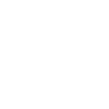
t = 0.00 s
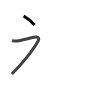
t = 1.75 s
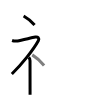
t = 3.50 s
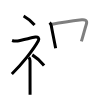
t = 5.50 s
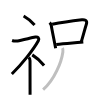
t = 7.25 s
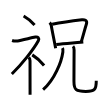
t = 9.00 s

The animated SVG that drew these frames (rendered in a browser with its animation timeline set to each time). Animation: 9 SMIL elements (animate=9); one cycle of 9.00 s.

<svg width="109px" height="109px" viewBox="0 0 px 109px" xmlns="http://www.w3.org/2000/svg" xmlns:xlink="http://www.w3.org/1999/xlink" xml:space="preserve" version="1.1"  baseProfile="full">
<path d="M23.62,16c3.74,2.12,7.75,5.29,10.95,9" style="fill:none;stroke:black;stroke-width:3;opacity:0">
  <animate attributeType="CSS" attributeName="opacity" from="0" to="1" begin="0s" dur="1s" repeatCount="0" fill="freeze" />
</path>
<path d="M12.08,40.5c1.8,0.63,3.79,0.72,5.51,0.45C21.12,40.38,31,37.88,35.33,37c2.56-0.52,4.3,1.38,3,3.75C33.25,50,21.38,64.75,11.83,74" style="fill:none;stroke:black;stroke-width:3;opacity:0">
  <animate attributeType="CSS" attributeName="opacity" from="0" to="1" begin="1s" dur="1s" repeatCount="0" fill="freeze" />
</path>
<path d="M28.75,57.36c0.76,0.76,1.27,2.01,1.27,3.39c0,6.63,0.03,20.43,0.05,28.38c0.01,2.77,0.01,4.83,0.01,5.62" style="fill:none;stroke:black;stroke-width:3;opacity:0">
  <animate attributeType="CSS" attributeName="opacity" from="0" to="1" begin="2s" dur="1s" repeatCount="0" fill="freeze" />
</path>
<path d="M32.25,54.88c4.04,2.5,8.36,6.25,11.83,10.62" style="fill:none;stroke:black;stroke-width:3;opacity:0">
  <animate attributeType="CSS" attributeName="opacity" from="0" to="1" begin="3s" dur="1s" repeatCount="0" fill="freeze" />
</path>
<path d="M49.61,22.6c0.83,0.83,1.49,1.77,1.66,2.85c0.55,3.6,1.95,10.18,3.51,18.29c0.28,1.48,0.57,3.01,0.86,4.58" style="fill:none;stroke:black;stroke-width:3;opacity:0">
  <animate attributeType="CSS" attributeName="opacity" from="0" to="1" begin="4s" dur="1s" repeatCount="0" fill="freeze" />
</path>
<path d="M52.18,24.24c6.73-1.36,20.82-3.49,29.72-4.55c2.98-0.35,5.62,0.88,4.52,4.36c-1.72,5.49-3.04,10.69-5.01,17.38" style="fill:none;stroke:black;stroke-width:3;opacity:0">
  <animate attributeType="CSS" attributeName="opacity" from="0" to="1" begin="5s" dur="1s" repeatCount="0" fill="freeze" />
</path>
<path d="M56.27,44.59c8.24-0.96,17.77-1.66,24.49-2.33c0.91-0.09,1.76-0.18,2.55-0.25" style="fill:none;stroke:black;stroke-width:3;opacity:0">
  <animate attributeType="CSS" attributeName="opacity" from="0" to="1" begin="6s" dur="1s" repeatCount="0" fill="freeze" />
</path>
<path d="M62.48,48.01c0.52,0.99,0.58,2.52,0.39,3.92c-1.38,9.94-8.12,27.56-19.76,37.81" style="fill:none;stroke:black;stroke-width:3;opacity:0">
  <animate attributeType="CSS" attributeName="opacity" from="0" to="1" begin="7s" dur="1s" repeatCount="0" fill="freeze" />
</path>
<path d="M72.99,46.25c0.88,0.88,1.1,2.37,1.1,3.85c0,6.32-0.14,22.27-0.14,31.27c0,8.75,2.17,10.08,11.92,10.08c9.13,0,10.4-2.33,10.4-10.71" style="fill:none;stroke:black;stroke-width:3;opacity:0">
  <animate attributeType="CSS" attributeName="opacity" from="0" to="1" begin="8s" dur="1s" repeatCount="0" fill="freeze" />
</path>
</svg>
